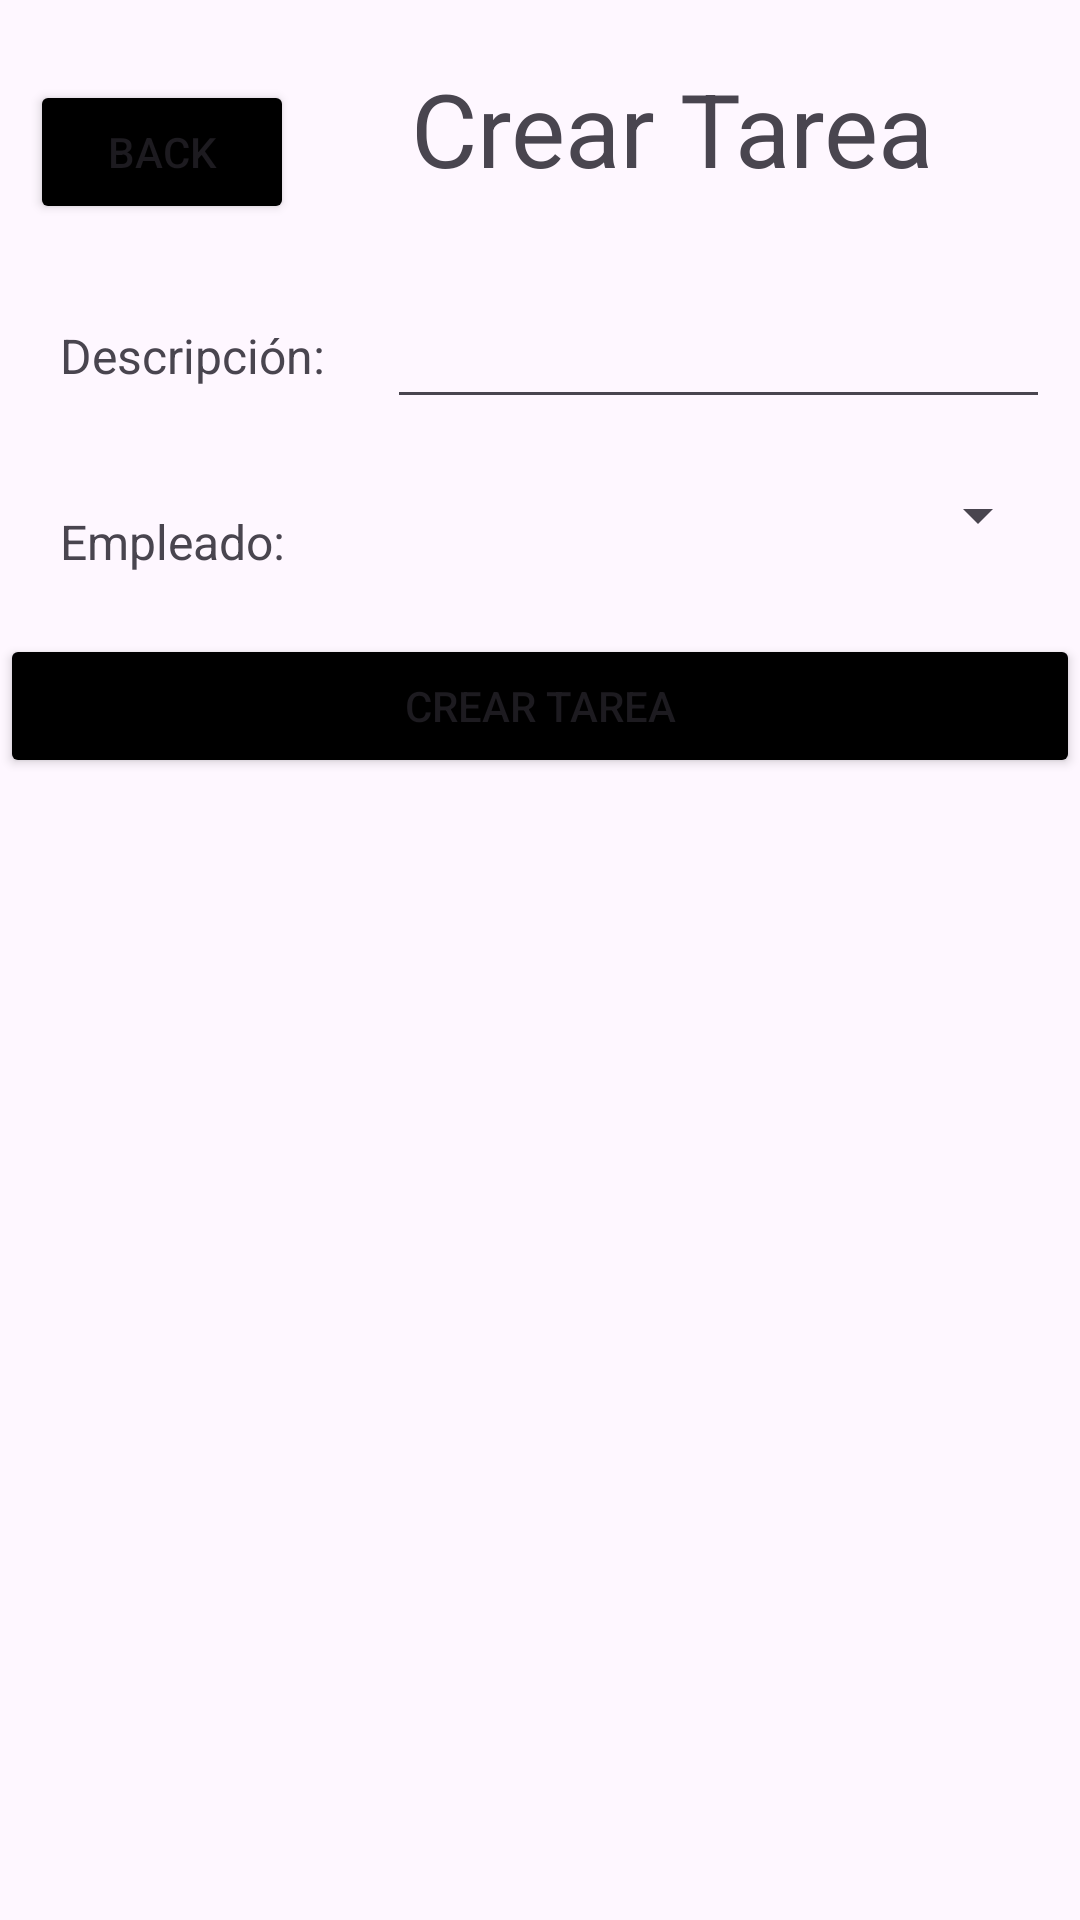

The Android layout XML behind this screen, and the referenced resources:
<!-- AndroidManifest.xml: application theme Theme.TFG_Practica -->
<!-- res/layout/activity_crear_tarea.xml -->
<?xml version="1.0" encoding="utf-8"?>
<LinearLayout xmlns:android="http://schemas.android.com/apk/res/android"
    xmlns:app="http://schemas.android.com/apk/res-auto"
    xmlns:tools="http://schemas.android.com/tools"
    android:layout_width="match_parent"
    android:layout_height="match_parent"
    android:layout_margin="10dp"
    android:orientation="vertical"
    tools:context=".CrearTarea">

    <LinearLayout
        android:layout_width="match_parent"
        android:layout_height="wrap_content"
        android:orientation="horizontal"
        android:padding="10dp">

        <Button
            android:id="@+id/btnBackCT"
            android:layout_width="wrap_content"
            android:layout_height="wrap_content"
            android:layout_weight="0"
            android:backgroundTint="#000000"
            android:padding="10dp"
            android:text="Back"
            app:cornerRadius="10dp" />

        <TextView
            android:id="@+id/textView5"
            android:layout_width="wrap_content"
            android:layout_height="wrap_content"
            android:layout_weight="1"
            android:gravity="center"
            android:padding="10dp"
            android:text="Crear Tarea"
            android:textSize="34sp" />
    </LinearLayout>

    <LinearLayout
        android:layout_width="match_parent"
        android:layout_height="wrap_content"
        android:orientation="horizontal"
        android:padding="10dp">

        <TextView
            android:id="@+id/textView6"
            android:layout_width="wrap_content"
            android:layout_height="wrap_content"
            android:layout_weight="1"
            android:padding="10dp"
            android:text="Descripción:"
            android:textSize="16sp" />

        <EditText
            android:id="@+id/txtDescripCT"
            android:layout_width="wrap_content"
            android:layout_height="wrap_content"
            android:layout_weight="1"
            android:ems="10"
            android:gravity="start|top"
            android:inputType="textMultiLine"
            android:padding="10dp" />

    </LinearLayout>

    <LinearLayout
        android:layout_width="match_parent"
        android:layout_height="wrap_content"
        android:orientation="horizontal"
        android:padding="10dp">

        <TextView
            android:id="@+id/textView7"
            android:layout_width="wrap_content"
            android:layout_height="wrap_content"
            android:layout_weight="0"
            android:padding="10dp"
            android:text="Empleado:"
            android:textSize="16sp" />

        <Spinner
            android:id="@+id/TareaUseList"
            android:layout_width="match_parent"
            android:layout_height="wrap_content"
            android:layout_weight="1"
            android:padding="10dp" />
    </LinearLayout>

    <Button
        android:id="@+id/btnCrearTarea"
        android:layout_width="match_parent"
        android:layout_height="wrap_content"
        android:backgroundTint="#000000"
        android:padding="10dp"
        android:text="Crear Tarea"
        app:cornerRadius="10dp" />
</LinearLayout>
<!-- resources referenced by this layout -->
<resources>
  <style name="Theme.TFG_Practica" parent="Base.Theme.TFG_Practica" />
  <style name="Base.Theme.TFG_Practica" parent="Theme.Material3.DayNight.NoActionBar">
          
          
      </style>
</resources>
